The GitHub repository DenaJGibbon/gibbonNetR contains a labelled image folder "imagesmalaysiamulti" with 5 categories: duet, helmeted hornbill, rhinoceros hornbill, long argus, noise. Examples follow, each with its label.

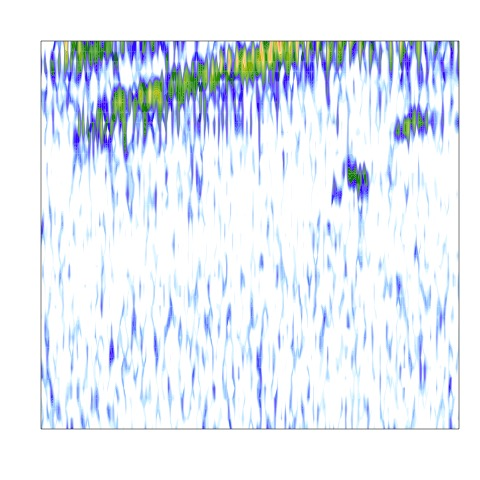
Label: noise

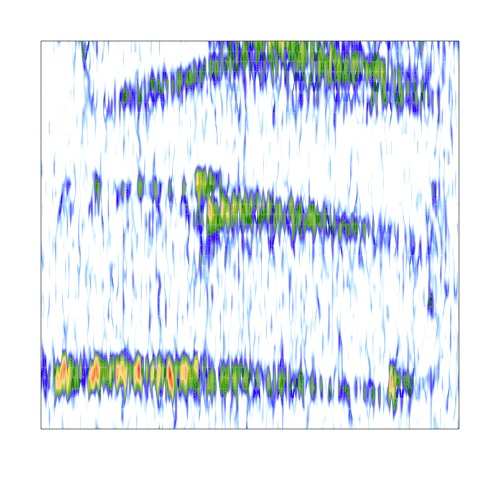
Label: helmeted hornbill

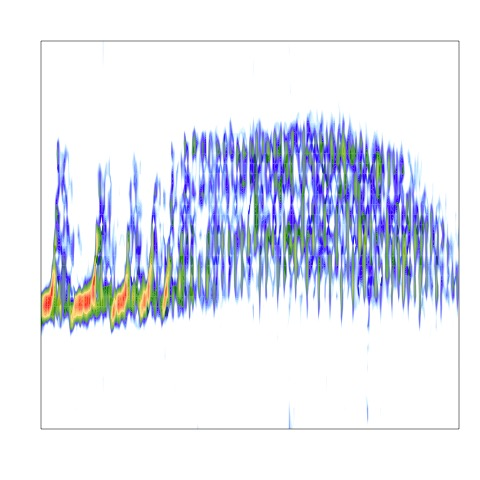
Label: duet

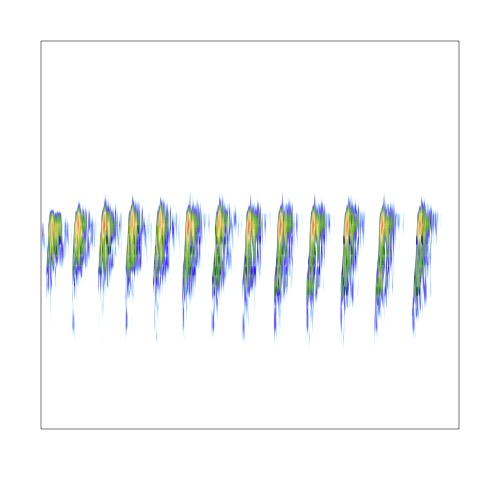
Label: long argus

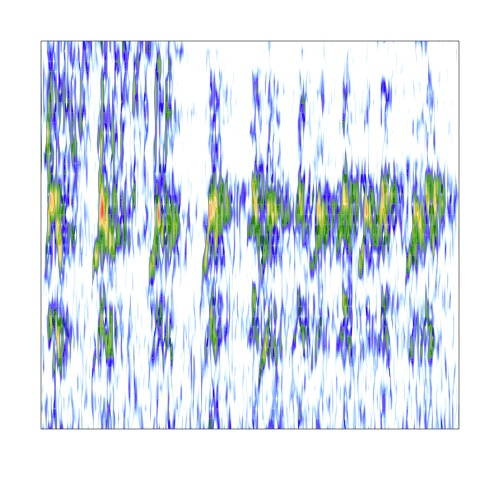
Label: rhinoceros hornbill

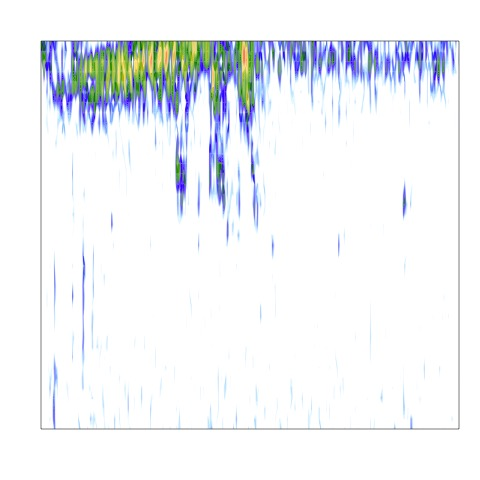
Label: noise
